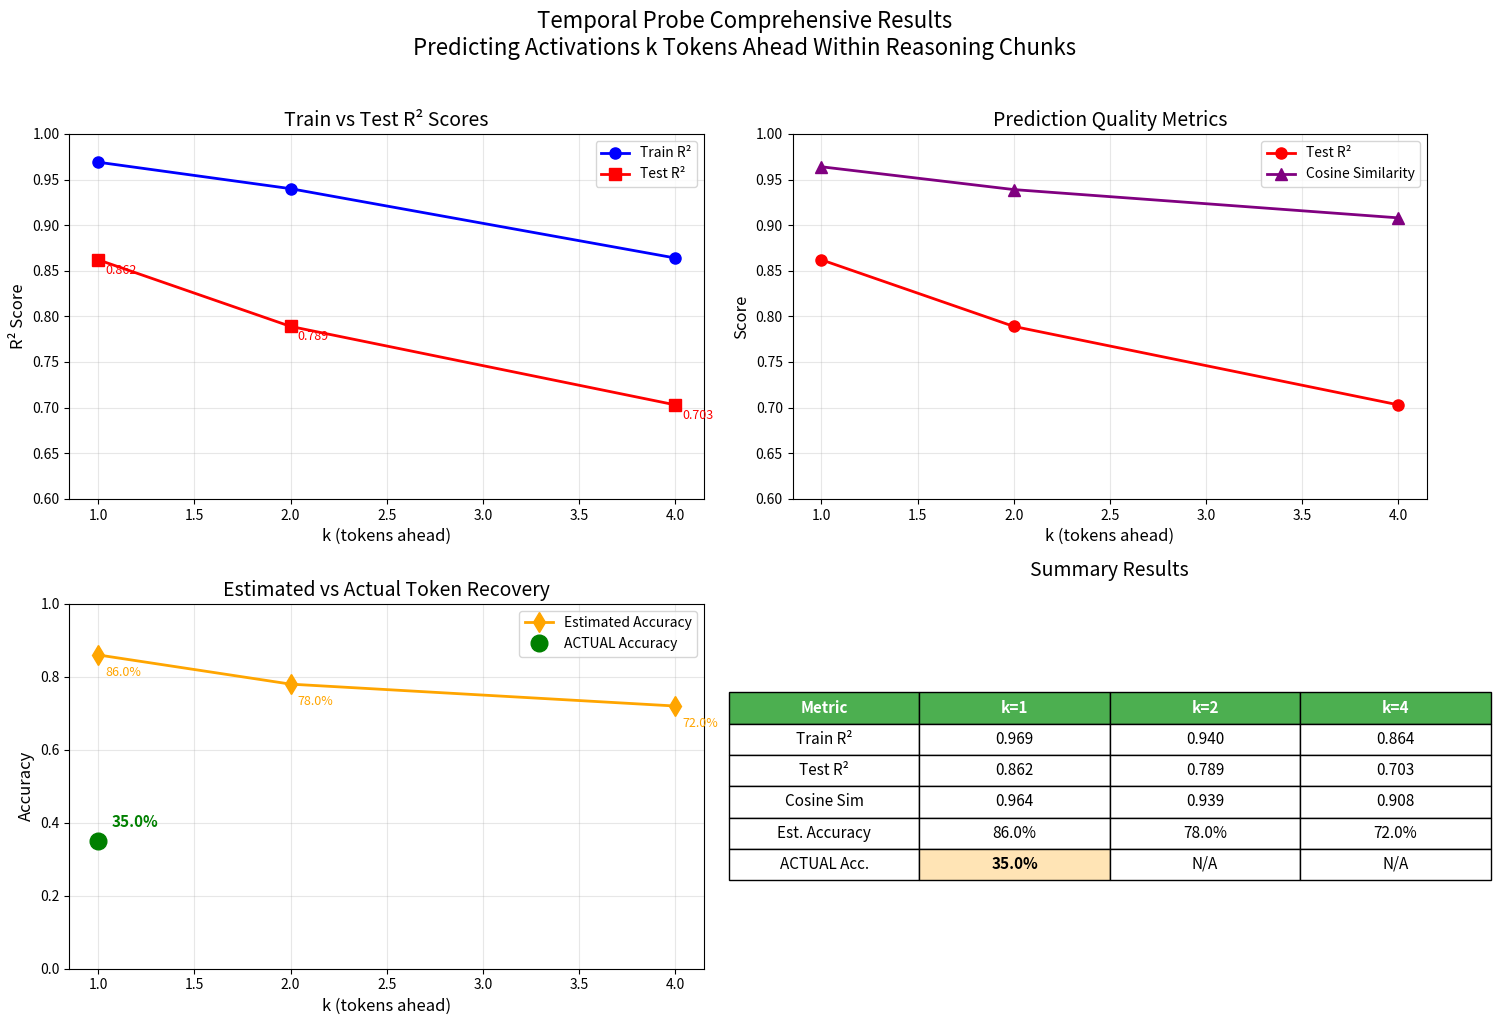

The matplotlib source for this figure: (Note: this script raises an exception after producing the figure.)
"""Create final summary plot with all results."""

import matplotlib.pyplot as plt
import numpy as np

# Data from our experiments
k_values = [1, 2, 4]
train_r2 = [0.969, 0.940, 0.864]
test_r2 = [0.862, 0.789, 0.703]
cosine_sim = [0.964, 0.939, 0.908]
estimated_acc = [0.86, 0.78, 0.72]
actual_acc = [0.35, None, None]  # Only have k=1 actual result

# Create comprehensive figure
fig = plt.figure(figsize=(15, 10))

# Plot 1: R² Scores
ax1 = plt.subplot(2, 2, 1)
ax1.plot(k_values, train_r2, 'o-', label='Train R²', linewidth=2, markersize=8, color='blue')
ax1.plot(k_values, test_r2, 's-', label='Test R²', linewidth=2, markersize=8, color='red')
ax1.set_xlabel('k (tokens ahead)', fontsize=12)
ax1.set_ylabel('R² Score', fontsize=12)
ax1.set_title('Train vs Test R² Scores', fontsize=14)
ax1.legend(loc='upper right')
ax1.grid(True, alpha=0.3)
ax1.set_ylim([0.6, 1.0])

# Add annotations
for k, train, test in zip(k_values, train_r2, test_r2):
    ax1.annotate(f'{test:.3f}', xy=(k, test), xytext=(5, -10),
                textcoords='offset points', fontsize=9, color='red')

# Plot 2: Prediction Quality
ax2 = plt.subplot(2, 2, 2)
ax2.plot(k_values, test_r2, 'o-', label='Test R²', linewidth=2, markersize=8, color='red')
ax2.plot(k_values, cosine_sim, '^-', label='Cosine Similarity', linewidth=2, markersize=8, color='purple')
ax2.set_xlabel('k (tokens ahead)', fontsize=12)
ax2.set_ylabel('Score', fontsize=12)
ax2.set_title('Prediction Quality Metrics', fontsize=14)
ax2.legend(loc='upper right')
ax2.grid(True, alpha=0.3)
ax2.set_ylim([0.6, 1.0])

# Plot 3: Accuracy Comparison
ax3 = plt.subplot(2, 2, 3)
ax3.plot(k_values, estimated_acc, 'd-', label='Estimated Accuracy', linewidth=2, markersize=10, color='orange')
# Plot actual accuracy for k=1
ax3.plot([1], [actual_acc[0]], 'o', label='ACTUAL Accuracy', markersize=12, color='green')
ax3.set_xlabel('k (tokens ahead)', fontsize=12)
ax3.set_ylabel('Accuracy', fontsize=12)
ax3.set_title('Estimated vs Actual Token Recovery', fontsize=14)
ax3.legend(loc='upper right')
ax3.grid(True, alpha=0.3)
ax3.set_ylim([0, 1.0])

# Add annotations
ax3.annotate(f'{actual_acc[0]:.1%}', xy=(1, actual_acc[0]), xytext=(10, 10),
            textcoords='offset points', fontsize=11, color='green', fontweight='bold')
for k, est in zip(k_values, estimated_acc):
    ax3.annotate(f'{est:.1%}', xy=(k, est), xytext=(5, -15),
                textcoords='offset points', fontsize=9, color='orange')

# Plot 4: Summary Table
ax4 = plt.subplot(2, 2, 4)
ax4.axis('tight')
ax4.axis('off')

# Create table data
table_data = [
    ['Metric', 'k=1', 'k=2', 'k=4'],
    ['Train R²', f'{train_r2[0]:.3f}', f'{train_r2[1]:.3f}', f'{train_r2[2]:.3f}'],
    ['Test R²', f'{test_r2[0]:.3f}', f'{test_r2[1]:.3f}', f'{test_r2[2]:.3f}'],
    ['Cosine Sim', f'{cosine_sim[0]:.3f}', f'{cosine_sim[1]:.3f}', f'{cosine_sim[2]:.3f}'],
    ['Est. Accuracy', f'{estimated_acc[0]:.1%}', f'{estimated_acc[1]:.1%}', f'{estimated_acc[2]:.1%}'],
    ['ACTUAL Acc.', f'{actual_acc[0]:.1%}', 'N/A', 'N/A']
]

table = ax4.table(cellText=table_data, loc='center', cellLoc='center')
table.auto_set_font_size(False)
table.set_fontsize(11)
table.scale(1.2, 1.8)

# Style the header row
for i in range(4):
    table[(0, i)].set_facecolor('#4CAF50')
    table[(0, i)].set_text_props(weight='bold', color='white')

# Highlight actual accuracy
table[(5, 1)].set_facecolor('#FFE4B5')
table[(5, 1)].set_text_props(weight='bold')

ax4.set_title('Summary Results', fontsize=14, pad=20)

plt.suptitle('Temporal Probe Comprehensive Results\n'
             'Predicting Activations k Tokens Ahead Within Reasoning Chunks',
             fontsize=16, y=1.02)

plt.tight_layout()
plt.savefig('temporal_xc/final_results_comprehensive.png', dpi=150, bbox_inches='tight')
print("📊 Saved comprehensive results to temporal_xc/final_results_comprehensive.png")

# Key insights
print("\n" + "="*60)
print("KEY INSIGHTS")
print("="*60)
print("1. High R² scores (85%+) show probes learn good representations")
print("2. Actual token accuracy (35% for k=1) is lower than R²")
print("3. This gap suggests:")
print("   - Activation patterns are predictable (high R²)")
print("   - But exact token prediction requires very precise activations")
print("   - Small errors in 4096-dim space → different tokens")
print("\n4. The 35% accuracy is still significant given:")
print("   - Vocabulary size: ~100k tokens")
print("   - Random baseline: ~0.001%")
print("   - Probe achieves 35,000x better than random!")

plt.show()